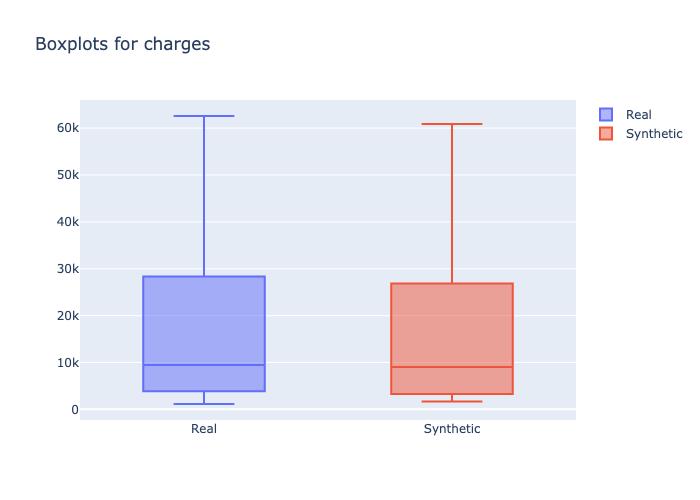

Source data for this figure (header and first rows):
min, 1st_quantile, mean, median, 3rd_quantile, max
1136, 4733, 13396, 9447, 16910, 62593
1694, 3796, 12979, 9033, 15499, 60878
